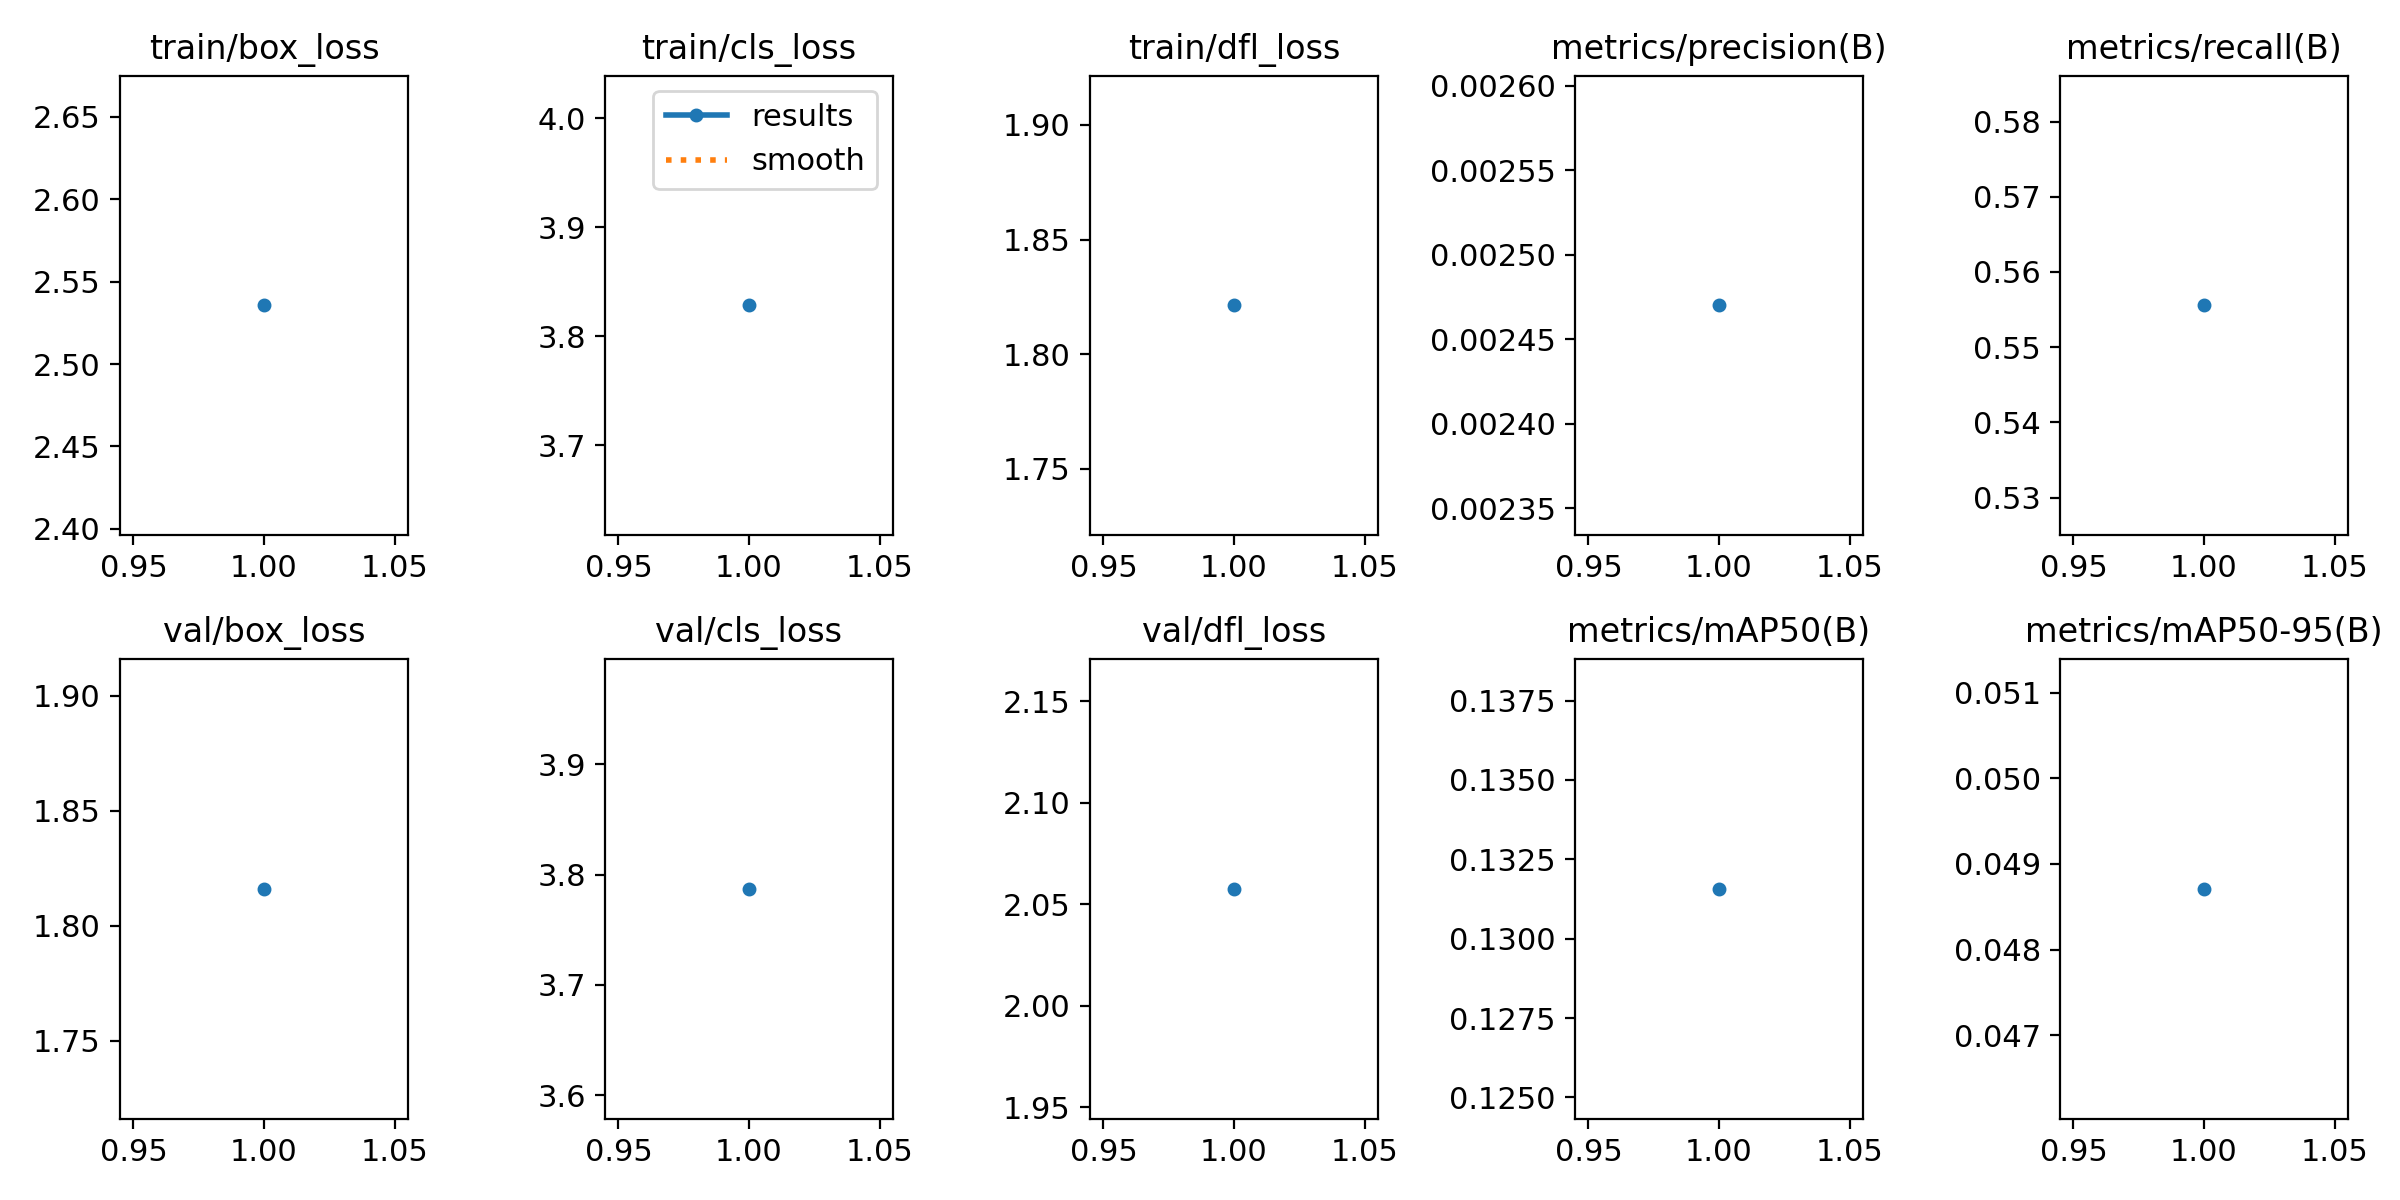

Source data for this figure (header and first rows):
epoch, time, train/box_loss, train/cls_loss, train/dfl_loss, metrics/precision(B), metrics/recall(B), metrics/mAP50(B), metrics/mAP50-95(B), val/box_loss, val/cls_loss, val/dfl_loss, lr/pg0, lr/pg1, lr/pg2
1, 14.24, 2.536, 3.828, 1.821, 0.00247, 0.5556, 0.1316, 0.04871, 1.816, 3.787, 2.058, 0, 0, 0
